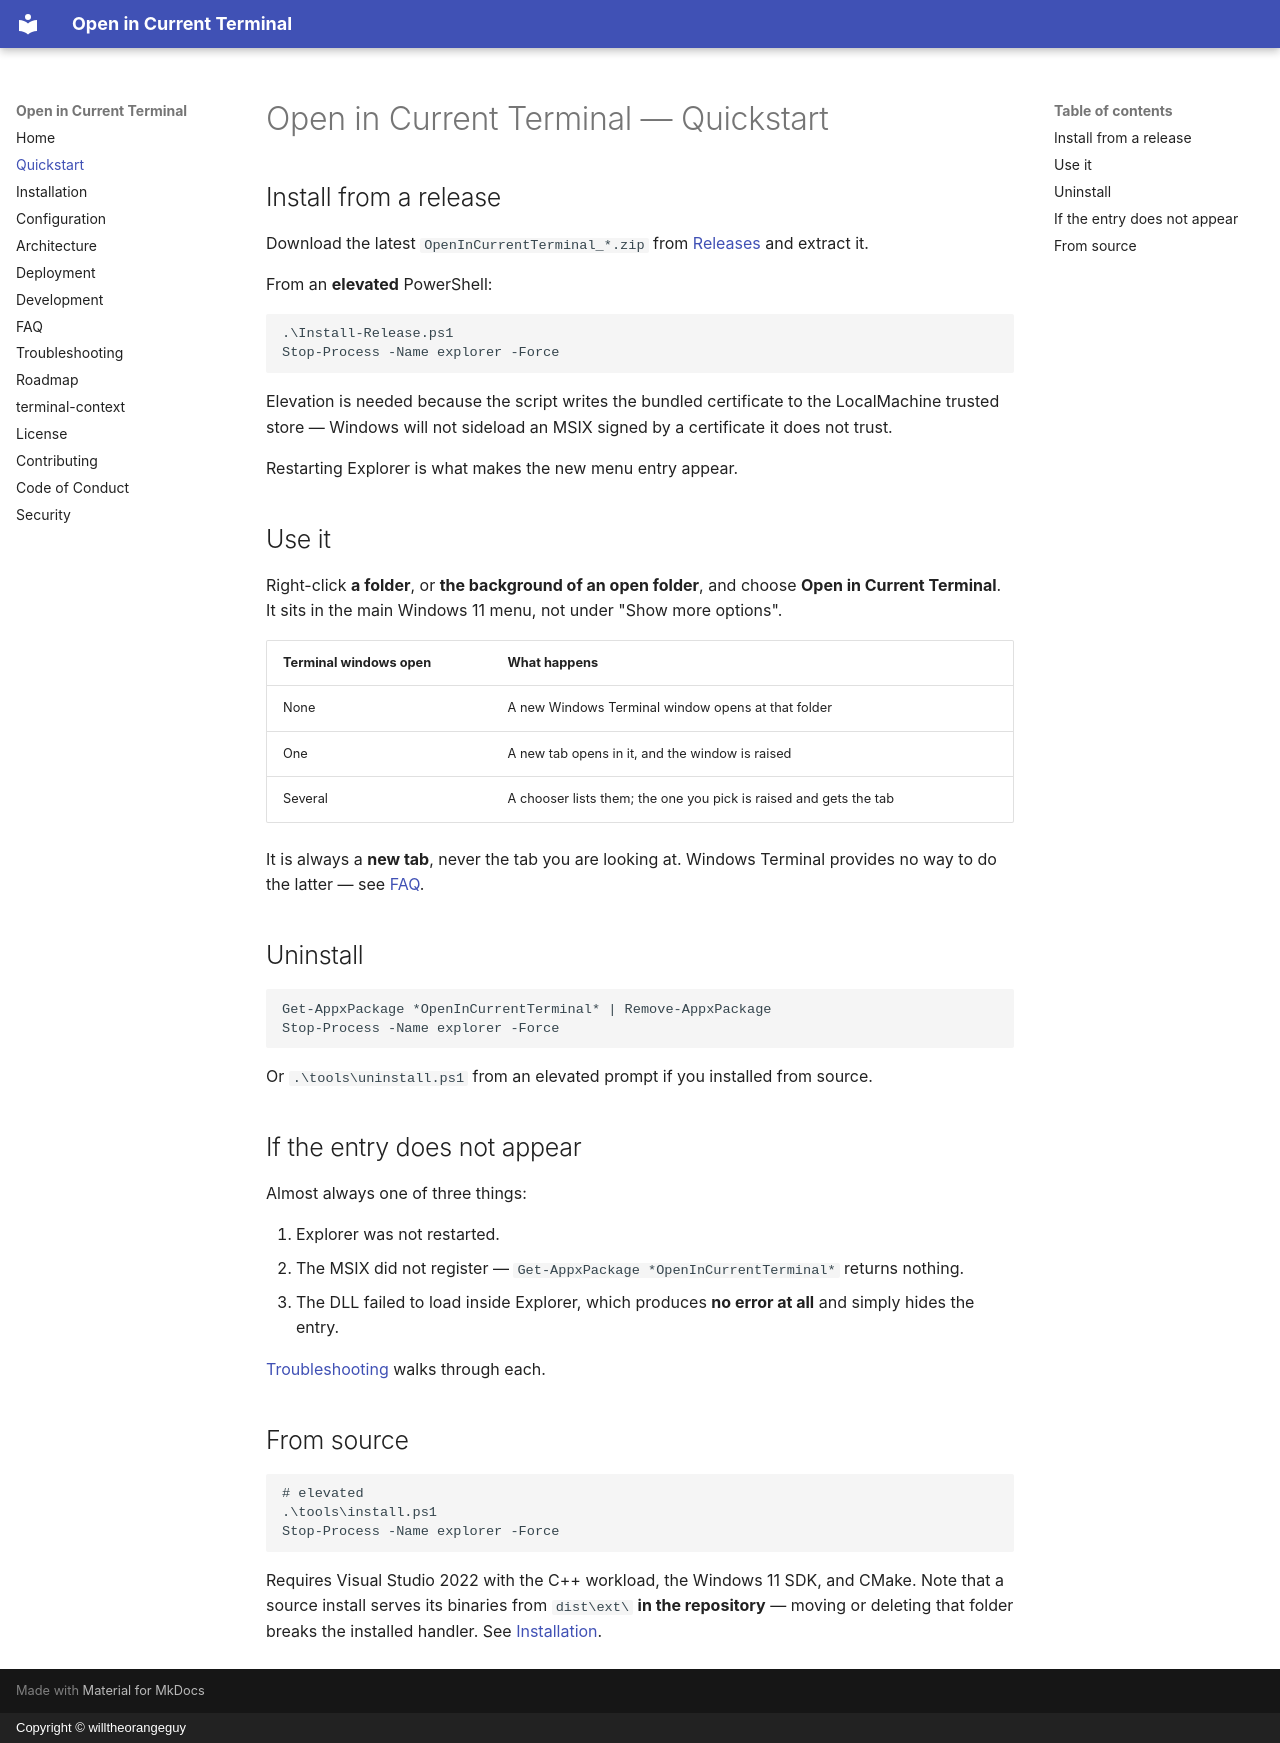

repository: willtheorangeguy/terminal-context · page: quickstart/index.html · generator: mkdocs · copyright: Copyright © willtheorangeguy

# Open in Current Terminal — Quickstart

## Install from a release

Download the latest `OpenInCurrentTerminal_*.zip` from
[Releases](https://github.com/willtheorangeguy/terminal-context/releases) and extract it.

From an **elevated** PowerShell:

```powershell
.\Install-Release.ps1
Stop-Process -Name explorer -Force
```

Elevation is needed because the script writes the bundled certificate to the LocalMachine
trusted store — Windows will not sideload an MSIX signed by a certificate it does not trust.

Restarting Explorer is what makes the new menu entry appear.

## Use it

Right-click **a folder**, or **the background of an open folder**, and choose
**Open in Current Terminal**. It sits in the main Windows 11 menu, not under "Show more
options".

| Terminal windows open | What happens |
|---|---|
| None | A new Windows Terminal window opens at that folder |
| One | A new tab opens in it, and the window is raised |
| Several | A chooser lists them; the one you pick is raised and gets the tab |

It is always a **new tab**, never the tab you are looking at. Windows Terminal provides no way
to do the latter — see [FAQ](./faq.md).

## Uninstall

```powershell
Get-AppxPackage *OpenInCurrentTerminal* | Remove-AppxPackage
Stop-Process -Name explorer -Force
```

Or `.\tools\uninstall.ps1` from an elevated prompt if you installed from source.

## If the entry does not appear

Almost always one of three things:

1. Explorer was not restarted.
2. The MSIX did not register — `Get-AppxPackage *OpenInCurrentTerminal*` returns nothing.
3. The DLL failed to load inside Explorer, which produces **no error at all** and simply hides
   the entry.

[Troubleshooting](./troubleshooting.md) walks through each.

## From source

```powershell
# elevated
.\tools\install.ps1
Stop-Process -Name explorer -Force
```

Requires Visual Studio 2022 with the C++ workload, the Windows 11 SDK, and CMake. Note that a
source install serves its binaries from `dist\ext\` **in the repository** — moving or deleting
that folder breaks the installed handler. See [Installation](./installation.md).
